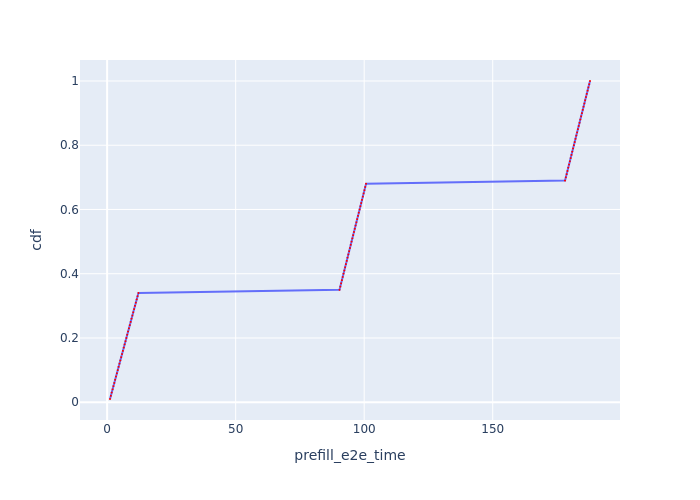

The table this chart was drawn from, first rows:
Request Id, prefill_e2e_time, cdf
0_0, 1.116, 0.01
0_1, 1.448, 0.02
0_2, 1.782, 0.03
0_3, 2.116, 0.04
0_4, 2.449, 0.05
0_5, 2.785, 0.06
0_6, 3.118, 0.07
0_7, 3.452, 0.08
0_8, 3.791, 0.09
0_9, 4.125, 0.1
0_10, 4.459, 0.11
0_11, 4.794, 0.12
0_12, 5.127, 0.13
0_13, 5.462, 0.14
0_14, 5.796, 0.15
0_15, 6.129, 0.16
0_16, 6.464, 0.17
0_17, 6.799, 0.18
0_18, 7.14, 0.19
0_19, 7.475, 0.2
0_20, 7.81, 0.21
0_21, 8.146, 0.22
0_22, 8.48, 0.23
0_23, 8.815, 0.24
0_24, 9.149, 0.25
0_25, 9.484, 0.26
0_26, 9.82, 0.27
0_27, 10.15, 0.28
0_28, 10.49, 0.29
0_29, 10.83, 0.3
0_30, 11.17, 0.31
0_31, 11.5, 0.32
0_32, 11.84, 0.33
0_33, 12.18, 0.34
0_34, 90.4, 0.35
0_35, 90.71, 0.36
0_36, 91.02, 0.37
0_37, 91.33, 0.38
0_38, 91.64, 0.39
0_39, 91.95, 0.4
0_40, 92.26, 0.41
0_41, 92.58, 0.42
0_42, 92.89, 0.43
0_43, 93.2, 0.44
0_44, 93.52, 0.45
0_45, 93.83, 0.46
0_46, 94.14, 0.47
0_47, 94.45, 0.48
0_48, 94.76, 0.49
0_49, 95.08, 0.5
0_50, 95.39, 0.51
0_51, 95.7, 0.52
0_52, 96.02, 0.53
0_53, 96.33, 0.54
0_54, 96.64, 0.55
0_55, 96.96, 0.56
0_56, 97.27, 0.57
0_57, 97.58, 0.58
0_58, 97.9, 0.59
0_59, 98.21, 0.6
... 40 more rows
